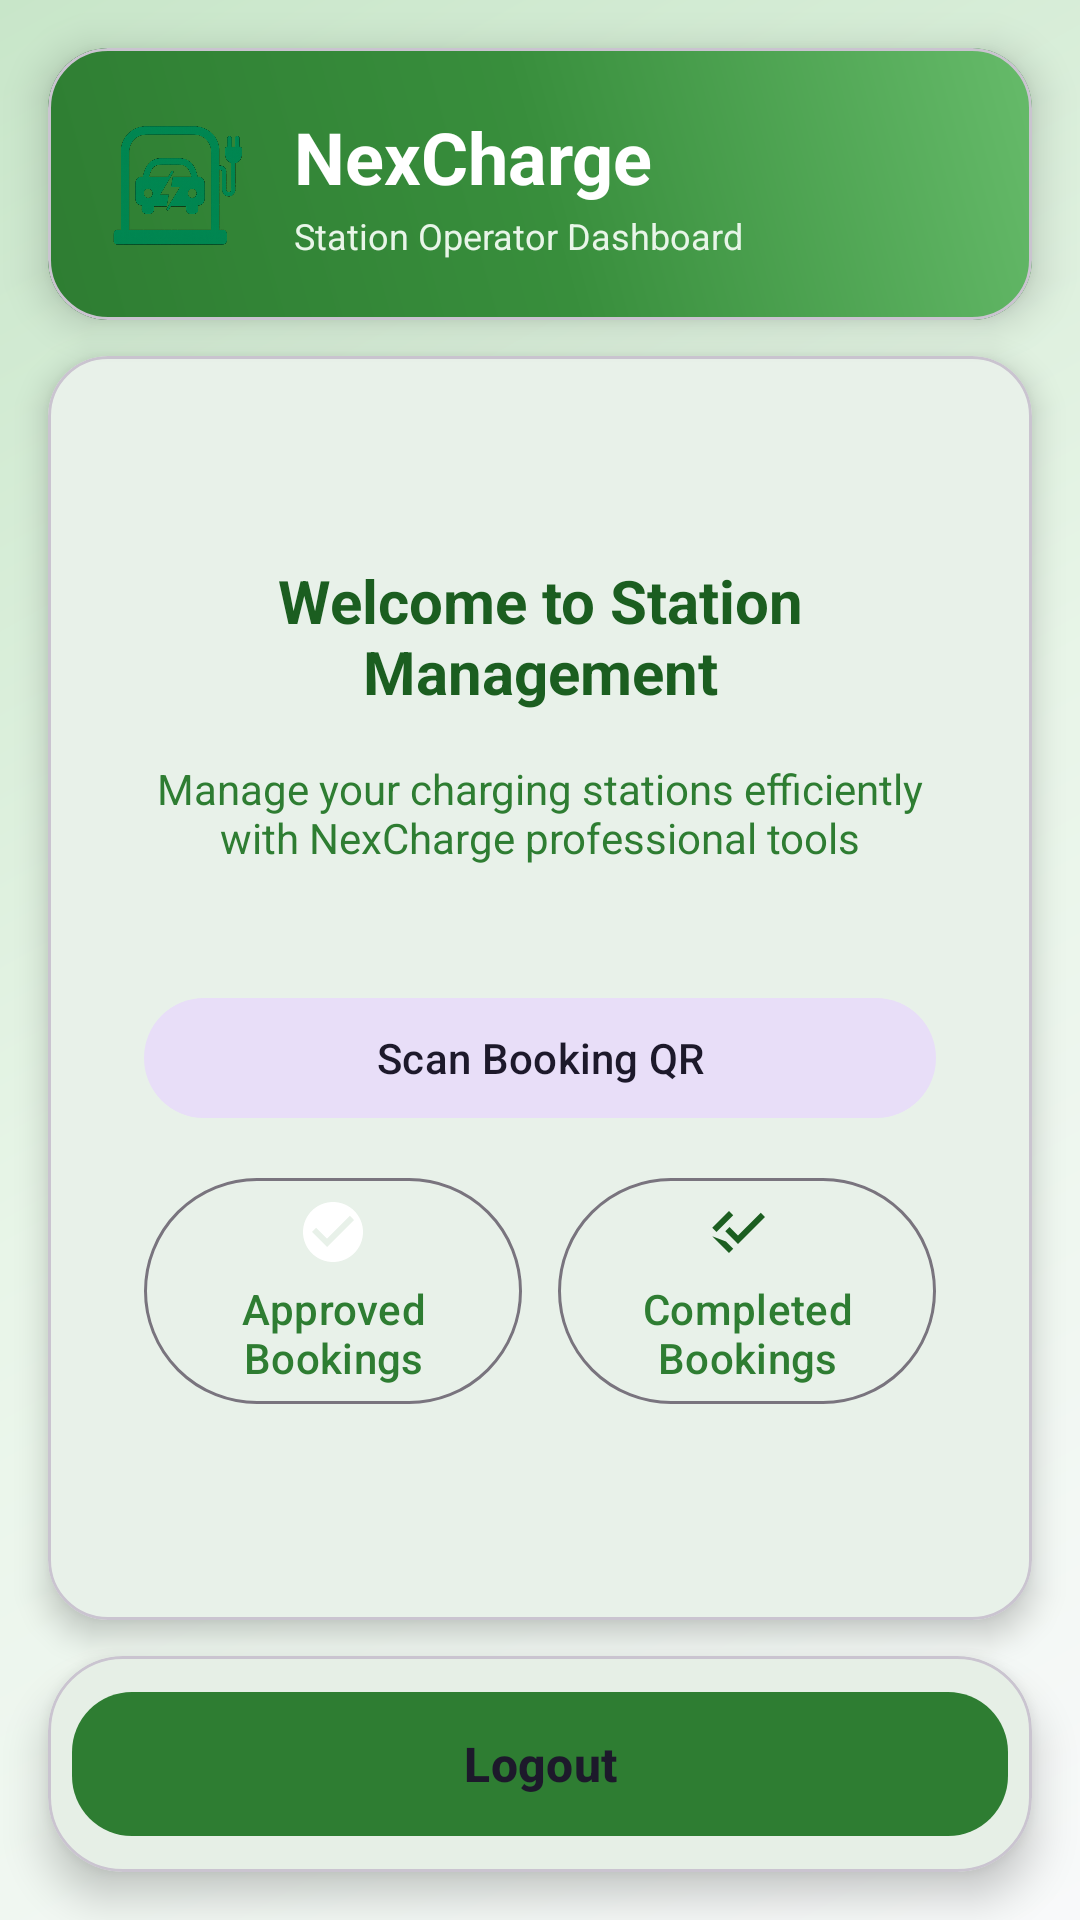

Layout XML and referenced resources for this Android screen:
<!-- AndroidManifest.xml: application theme Theme.EVChargingApp -->
<!-- res/layout/activity_station_operator_home.xml -->
<?xml version="1.0" encoding="utf-8"?>
<androidx.constraintlayout.widget.ConstraintLayout xmlns:android="http://schemas.android.com/apk/res/android"
    xmlns:app="http://schemas.android.com/apk/res-auto"
    xmlns:tools="http://schemas.android.com/tools"
    android:id="@+id/main"
    android:layout_width="match_parent"
    android:layout_height="match_parent"
    android:background="@drawable/professional_gradient_background"
    tools:context=".ui.stationoperator.StationOperatorHomeActivity">

    
    <com.google.android.material.card.MaterialCardView
        android:id="@+id/headerCard"
        android:layout_width="0dp"
        android:layout_height="wrap_content"
        android:layout_marginHorizontal="16dp"
        android:layout_marginTop="16dp"
        app:cardCornerRadius="20dp"
        app:cardElevation="8dp"
        app:cardBackgroundColor="@color/nexcharge_primary"
        app:layout_constraintTop_toTopOf="parent"
        app:layout_constraintStart_toStartOf="parent"
        app:layout_constraintEnd_toEndOf="parent">

        <LinearLayout
            android:layout_width="match_parent"
            android:layout_height="wrap_content"
            android:orientation="horizontal"
            android:gravity="center_vertical"
            android:padding="20dp"
            android:background="@drawable/nexcharge_header_gradient">

            <ImageView
                android:layout_width="46dp"
                android:layout_height="46dp"
                android:src="@drawable/evlogo"
                android:layout_marginEnd="16dp"
                android:contentDescription="NexCharge Logo" />

            <LinearLayout
                android:layout_width="0dp"
                android:layout_height="wrap_content"
                android:layout_weight="1"
                android:orientation="vertical">

                <TextView
                    android:layout_width="wrap_content"
                    android:layout_height="wrap_content"
                    android:text="NexCharge"
                    android:textSize="24sp"
                    android:textStyle="bold"
                    android:textColor="@android:color/white" />

                <TextView
                    android:layout_width="wrap_content"
                    android:layout_height="wrap_content"
                    android:text="Station Operator Dashboard"
                    android:textSize="12sp"
                    android:textColor="#E8F5E8"
                    android:layout_marginTop="2dp" />

            </LinearLayout>

        </LinearLayout>

    </com.google.android.material.card.MaterialCardView>

    
    <com.google.android.material.card.MaterialCardView
        android:id="@+id/contentCard"
        android:layout_width="0dp"
        android:layout_height="0dp"
        android:layout_marginHorizontal="16dp"
        android:layout_marginTop="12dp"
        android:layout_marginBottom="12dp"
        app:cardCornerRadius="20dp"
        app:cardElevation="6dp"
        app:cardBackgroundColor="?attr/colorSurface"
        app:layout_constraintTop_toBottomOf="@id/headerCard"
        app:layout_constraintBottom_toTopOf="@id/logoutCard"
        app:layout_constraintStart_toStartOf="parent"
        app:layout_constraintEnd_toEndOf="parent">

        <LinearLayout
            android:layout_width="match_parent"
            android:layout_height="match_parent"
            android:orientation="vertical"
            android:gravity="center"
            android:padding="32dp">

            <TextView
                android:id="@+id/textViewStationOperatorTitle"
                android:layout_width="wrap_content"
                android:layout_height="wrap_content"
                android:text="Welcome to Station Management"
                android:textSize="20sp"
                android:textStyle="bold"
                android:textColor="@color/nexcharge_text_primary"
                android:gravity="center"
                android:layout_marginBottom="16dp" />

            <TextView
                android:layout_width="wrap_content"
                android:layout_height="wrap_content"
                android:text="Manage your charging stations efficiently with NexCharge professional tools"
                android:textSize="14sp"
                android:textColor="@color/nexcharge_text_secondary"
                android:gravity="center"
                android:layout_marginBottom="32dp" />

            

            
            <LinearLayout
                android:layout_width="match_parent"
                android:layout_height="wrap_content"
                android:orientation="vertical"
                android:layout_marginTop="8dp">

                <com.google.android.material.button.MaterialButton
                    android:id="@+id/buttonStationOperatorScanQr"
                    android:layout_width="match_parent"
                    android:layout_height="wrap_content"
                    android:text="Scan Booking QR"
                    style="@style/Widget.Material3.Button.TonalButton"
                    android:layout_marginBottom="12dp"
                    android:drawableStart="@drawable/ic_qr_code"
                    android:drawablePadding="8dp" />

                <LinearLayout
                    android:layout_width="match_parent"
                    android:layout_height="wrap_content"
                    android:orientation="horizontal"
                    android:weightSum="2">

                    <com.google.android.material.button.MaterialButton
                        android:id="@+id/buttonViewApproved"
                        android:layout_width="0dp"
                        android:layout_height="wrap_content"
                        android:layout_weight="1"
                        android:layout_marginEnd="6dp"
                        android:text="Approved Bookings"
                        style="@style/Widget.Material3.Button.OutlinedButton"
                        android:drawableTop="@drawable/ic_check_circle"
                        android:drawablePadding="4dp"
                        android:gravity="center" />

                    <com.google.android.material.button.MaterialButton
                        android:id="@+id/buttonViewCompleted"
                        android:layout_width="0dp"
                        android:layout_height="wrap_content"
                        android:layout_weight="1"
                        android:layout_marginStart="6dp"
                        android:text="Completed Bookings"
                        style="@style/Widget.Material3.Button.OutlinedButton"
                        android:drawableTop="@drawable/ic_done_all"
                        android:drawablePadding="4dp"
                        android:gravity="center" />

                </LinearLayout>

            </LinearLayout>

        </LinearLayout>

    </com.google.android.material.card.MaterialCardView>

    
    <com.google.android.material.card.MaterialCardView
        android:id="@+id/logoutCard"
        android:layout_width="0dp"
        android:layout_height="wrap_content"
        android:layout_marginHorizontal="16dp"
        android:layout_marginBottom="16dp"
        app:cardCornerRadius="25dp"
        app:cardElevation="8dp"
        app:cardBackgroundColor="?attr/colorSurface"
        app:layout_constraintBottom_toBottomOf="parent"
        app:layout_constraintStart_toStartOf="parent"
        app:layout_constraintEnd_toEndOf="parent">

        <com.google.android.material.button.MaterialButton
            android:id="@+id/buttonStationOperatorLogout"
            android:layout_width="match_parent"
            android:layout_height="56dp"
            android:layout_margin="8dp"
            android:text="Logout"
            android:textSize="16sp"
            android:textStyle="bold"
            style="@style/Widget.Material3.Button.TonalButton"
            app:backgroundTint="@color/nexcharge_primary"
            app:cornerRadius="20dp"
            app:elevation="0dp" />

    </com.google.android.material.card.MaterialCardView>

</androidx.constraintlayout.widget.ConstraintLayout>
<!-- resources referenced by this layout -->
<resources>
  <color name="nexcharge_primary">#2E7D32</color>
  <color name="nexcharge_text_primary">#1B5E20</color>
  <color name="nexcharge_text_secondary">#2E7D32</color>
  <!-- drawable ic_check_circle (drawable) -->
  <?xml version="1.0" encoding="utf-8"?>
  <vector xmlns:android="http://schemas.android.com/apk/res/android"
      android:width="24dp"
      android:height="24dp"
      android:viewportWidth="24"
      android:viewportHeight="24"
      android:tint="@color/white">
      
      <path
          android:fillColor="@android:color/white"
          android:pathData="M12,2C6.48,2 2,6.48 2,12s4.48,10 10,10 10,-4.48 10,-10S17.52,2 12,2zM10,17l-5,-5 1.41,-1.41L10,14.17l7.59,-7.59L19,8l-9,9z"/>
      
  </vector>
  <!-- drawable ic_done_all (drawable) -->
  <vector xmlns:android="http://schemas.android.com/apk/res/android"
      android:width="24dp"
      android:height="24dp"
      android:viewportWidth="24"
      android:viewportHeight="24"
      android:tint="?attr/colorOnSurface">
    <path
        android:fillColor="@android:color/white"
        android:pathData="M18,7l-1.41,-1.41L9,13.17l-2.83,-2.83L4.76,11.75 9,16 18,7z"/>
    <path
        android:fillColor="@android:color/white"
        android:pathData="M.41,13.41L6,19l1.41,-1.41L1.83,12 7.41,6.41 6,5 .41,10.59 5,15.17z"/>
  </vector>
  <!-- drawable nexcharge_header_gradient (drawable) -->
  <?xml version="1.0" encoding="utf-8"?>
  <shape xmlns:android="http://schemas.android.com/apk/res/android">
      <gradient
          android:type="linear"
          android:angle="45"
          android:startColor="@color/nexcharge_primary"
          android:centerColor="@color/nexcharge_primary_variant"
          android:endColor="@color/nexcharge_secondary" />
      <corners android:radius="20dp" />
  </shape>
  <!-- drawable professional_gradient_background (drawable) -->
  <?xml version="1.0" encoding="utf-8"?>
  <shape xmlns:android="http://schemas.android.com/apk/res/android">
      <gradient
          android:type="linear"
          android:angle="135"
          android:startColor="@color/nexcharge_background_start"
          android:centerColor="@color/nexcharge_background_center"
          android:endColor="@color/nexcharge_background_end" />
  </shape>
  <style name="Theme.EVChargingApp" parent="Base.Theme.EVChargingApp" />
  <color name="white">#FFFFFFFF</color>
  <color name="nexcharge_primary_variant">#388E3C</color>
  <color name="nexcharge_secondary">#66BB6A</color>
  <color name="nexcharge_background_start">#F8F9FA</color>
  <color name="nexcharge_background_center">#E8F5E8</color>
  <color name="nexcharge_background_end">#C8E6C9</color>
  <style name="Base.Theme.EVChargingApp" parent="Theme.Material3.DayNight.NoActionBar">
          
          <item name="colorPrimary">@color/nexcharge_primary</item>
          <item name="colorSecondary">@color/nexcharge_secondary</item>
          <item name="colorSurface">@color/nexcharge_surface</item>
          <item name="android:colorBackground">@color/nexcharge_background_start</item>
          <item name="colorOnPrimary">@android:color/white</item>
          <item name="colorOnSecondary">@android:color/white</item>
          <item name="colorOnBackground">@color/nexcharge_text_primary</item>
          <item name="colorOnSurface">@color/nexcharge_text_primary</item>
      </style>
  <color name="nexcharge_surface">#FFFFFF</color>
</resources>
